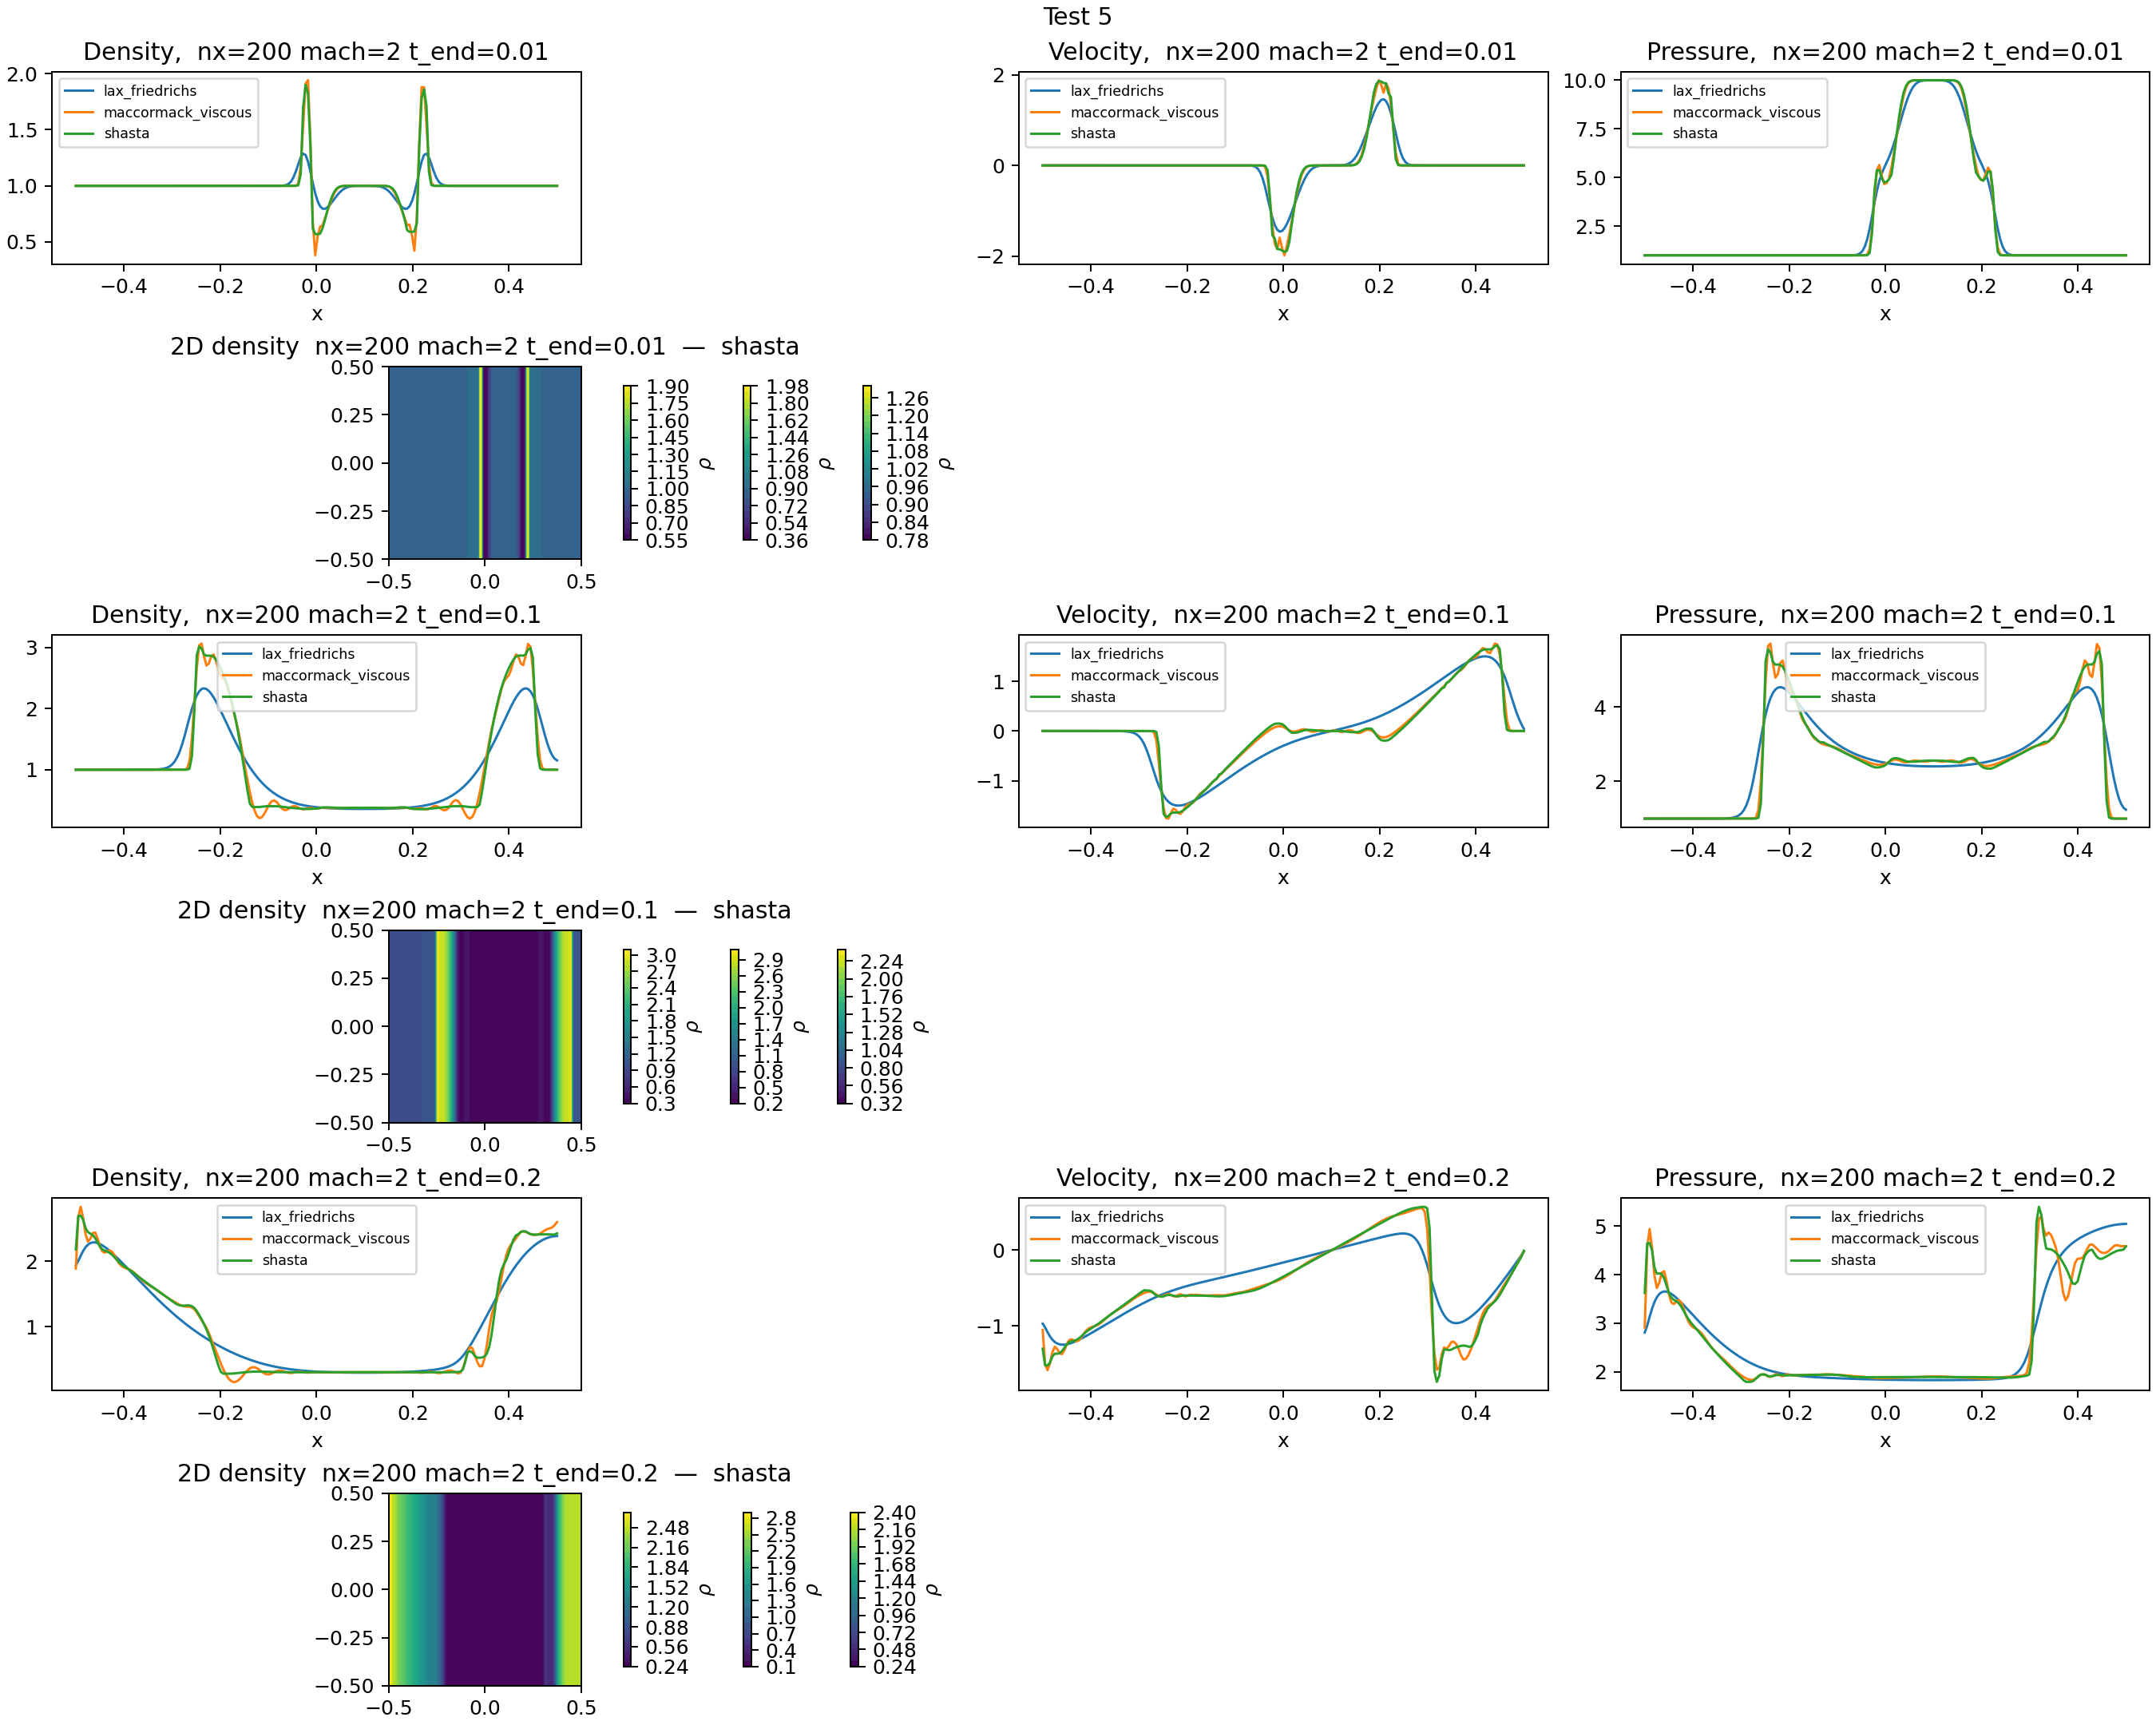

Source data for this figure (header and first rows):
method, run, nx, mach, t_end, stable, steps, message, rho_min, p_min, density_tv, oscillation, score
lax_friedrichs, 0, 200, 2.0, 0.01, True, 26, , 0.7954, 1.0, 98.24, 98.24, 983.4
maccormack, 0, 200, 2.0, 0.004932, False, 20, negative density or pressure, nan, nan, nan, inf, inf
maccormack_viscous, 0, 200, 2.0, 0.01, True, 32, , 0.381, 1.0, 302.2, 302.2, 3022
shasta, 0, 200, 2.0, 0.01, True, 30, , 0.5692, 1.0, 260.1, 260.1, 2601
lax_friedrichs, 1, 200, 2.0, 0.1, True, 252, , 0.3586, 1, 322.8, 322.8, 3228
maccormack, 1, 200, 2.0, 0.004932, False, 20, negative density or pressure, nan, nan, nan, inf, inf
maccormack_viscous, 1, 200, 2.0, 0.1, True, 349, , 0.2003, 1.0, 591.9, 591.9, 5919
shasta, 1, 200, 2.0, 0.1, True, 291, , 0.3544, 1, 472.3, 472.3, 4723
lax_friedrichs, 2, 200, 2.0, 0.2, True, 444, , 0.2972, 1.828, 220.9, 220.9, 2211
maccormack, 2, 200, 2.0, 0.004932, False, 20, negative density or pressure, nan, nan, nan, inf, inf
maccormack_viscous, 2, 200, 2.0, 0.2, True, 649, , 0.1565, 1.832, 378.7, 378.7, 3787
shasta, 2, 200, 2.0, 0.2, True, 532, , 0.2818, 1.792, 270.3, 270.3, 2703
